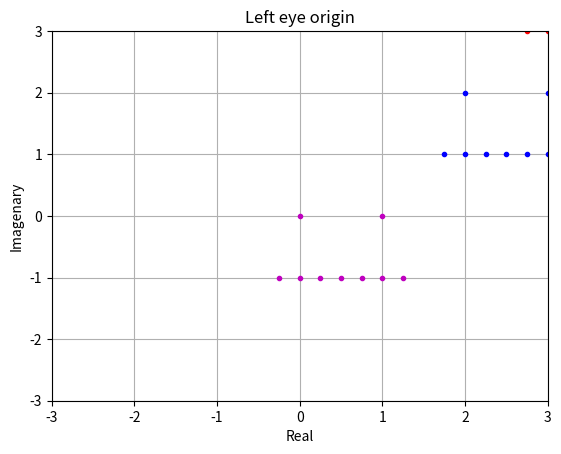

This figure's Python source:
#!/usr/bin/env python
# coding: utf-8

# In[2]:


import matplotlib.pyplot as plt

# Set of complex points.
S = {2+2j, 3+2j, 1.75+1j, 2+1j, 2.25+1j,
     2.5+1j, 2.75+1j, 3+1j, 3.25+1j}

# 'z' is the complex point.
reals = [z.real for z in S]
imags = [z.imag for z in S]

plt.title('Complex points')
plt.xlabel('Real')
plt.ylabel('Imagenary')
plt.xlim([0, 6])
plt.ylim([0, 6])
plt.plot(reals, imags, 'b.')
plt.show()


# In[3]:


# Parallel translation.
# Traslate all points by 1+j2.
translated_points = {comp + (1+2j) for comp in S}

reals = [z.real for z in translated_points]
imags = [z.imag for z in translated_points]

plt.title('Translated complex points by 1+j2')
plt.xlabel('Real')
plt.ylabel('Imagenary')
plt.xlim([0, 6])
plt.ylim([0, 6])
plt.plot(reals, imags, 'r.')
plt.show()


# In[5]:


def getRealImag(complex_points):
    reals = [z.real for z in complex_points]
    imags = [z.imag for z in complex_points]
    return (reals, imags)

# Move left eye point to origin.
left_eye_origin = [z - (3+4j) for z in translated_points]

(reals, imags) = getRealImag(left_eye_origin)

plt.title('Left eye origin')
plt.xlabel('Real')
plt.ylabel('Imagenary')
plt.xlim([-3, 3])
plt.ylim([-3, 3])
plt.grid(True)
plt.plot(reals, imags, 'm.')  # m means magenta.
plt.show()


# In[ ]:




